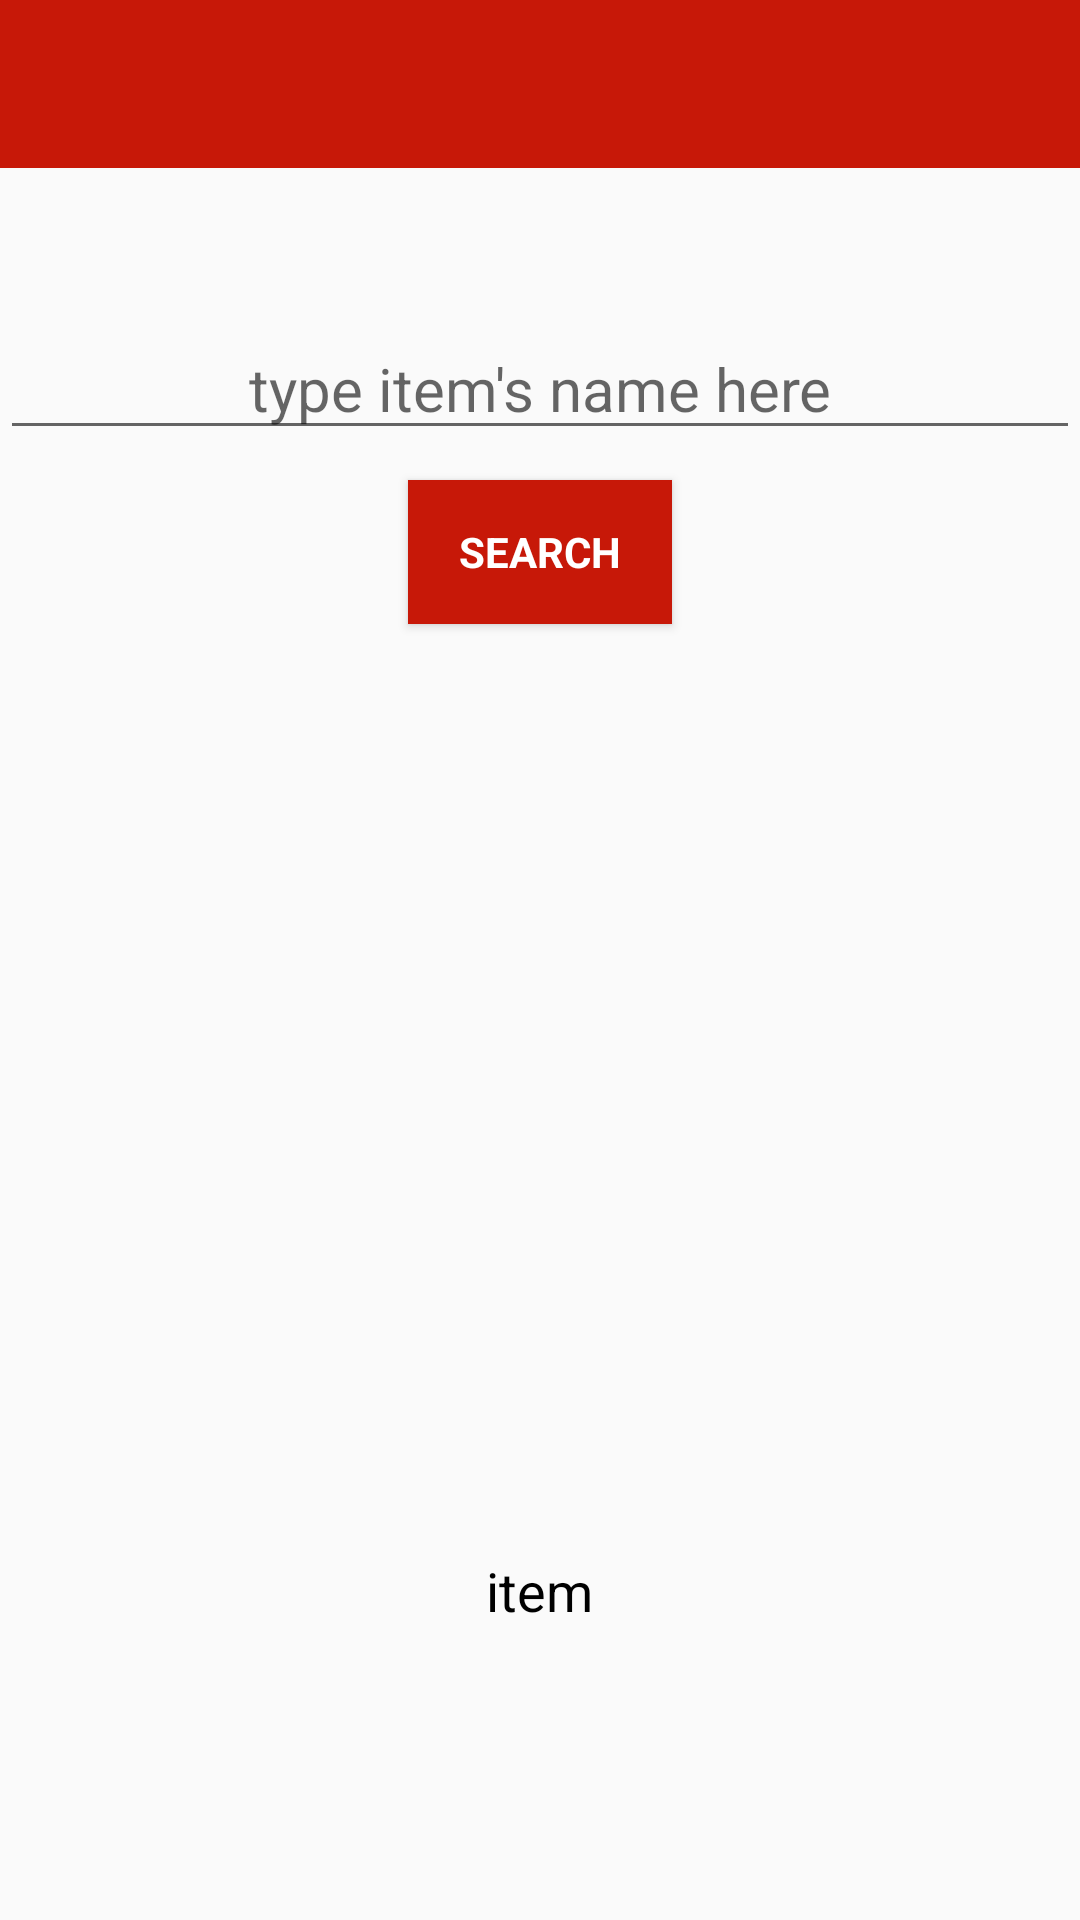

Write the Android layout XML for this screen, with the resource values it uses.
<!-- AndroidManifest.xml: application theme AppTheme -->
<!-- res/layout/activity_search.xml -->
<RelativeLayout xmlns:android="http://schemas.android.com/apk/res/android"
    android:layout_width="match_parent"
    android:layout_height="match_parent">


    <include layout="@layout/app_bar"/>

    <EditText
        android:layout_width="match_parent"
        android:layout_height="wrap_content"
        android:layout_below="@id/toolbar"
        android:layout_marginTop="50dp"
        android:textSize="20sp"
        android:id="@+id/edit_searchbar"
        android:textColor="@color/black_color"
        android:hint="type item's name here"
        android:textAlignment="center"
        />

    <Button
        android:layout_width="wrap_content"
        android:layout_height="wrap_content"
        android:layout_below="@id/edit_searchbar"
        android:layout_centerHorizontal="true"
        android:layout_marginTop="10dp"
        android:text="Search"
        android:id="@+id/button_search"
        android:textColor="@color/white_color"
        android:background="@color/red_color"
        android:textStyle="bold"
        android:padding="10dp"
        />

    <ImageView
        android:layout_width="200dp"
        android:layout_height="200dp"
        android:layout_marginTop="100dp"
        android:id="@+id/image_view_searchitem"
        android:layout_below="@id/button_search"
        android:layout_centerHorizontal="true"/>

    <TextView
        android:layout_width="wrap_content"
        android:text="item"
        android:id="@+id/text_view_searchitem"
        android:layout_below="@id/image_view_searchitem"
        android:layout_marginTop="10dp"
        android:layout_centerHorizontal="true"
        android:textSize="18sp"
        android:textColor="@color/black_color"
        android:layout_height="wrap_content"/>

</RelativeLayout>
<!-- res/layout/app_bar.xml (included above) -->
<androidx.appcompat.widget.Toolbar xmlns:android="http://schemas.android.com/apk/res/android"
    xmlns:app="http://schemas.android.com/apk/res-auto"
    android:id="@+id/toolbar"
    android:layout_width="match_parent"
    android:layout_height="wrap_content"
    android:background="@color/red_color"
    android:fontFamily="@font/aldrich"
    android:theme="@style/Platform.MaterialComponents"
    app:subtitleTextColor="@color/white_color"
    app:titleTextColor="@color/white_color">

</androidx.appcompat.widget.Toolbar>
<!-- resources referenced by this layout -->
<resources>
  <color name="black_color">#000</color>
  <color name="red_color">#c71808</color>
  <color name="white_color">#ffffff</color>
  <style name="AppTheme" parent="Theme.AppCompat.DayNight.NoActionBar">
          
          <item name="fontFamily">@font/aldrich</item>
          <item name="itemBackground">@color/red_color</item>
          <item name="itemTextColor">@color/white_color</item>
          <item name="colorPrimary">@color/colorPrimary</item>
          <item name="colorPrimaryDark">@color/colorPrimaryDark</item>
          <item name="colorAccent">@color/colorAccent</item>
      </style>
  <color name="colorPrimary">#6200EE</color>
  <color name="colorPrimaryDark">#3700B3</color>
  <color name="colorAccent">#03DAC5</color>
</resources>
